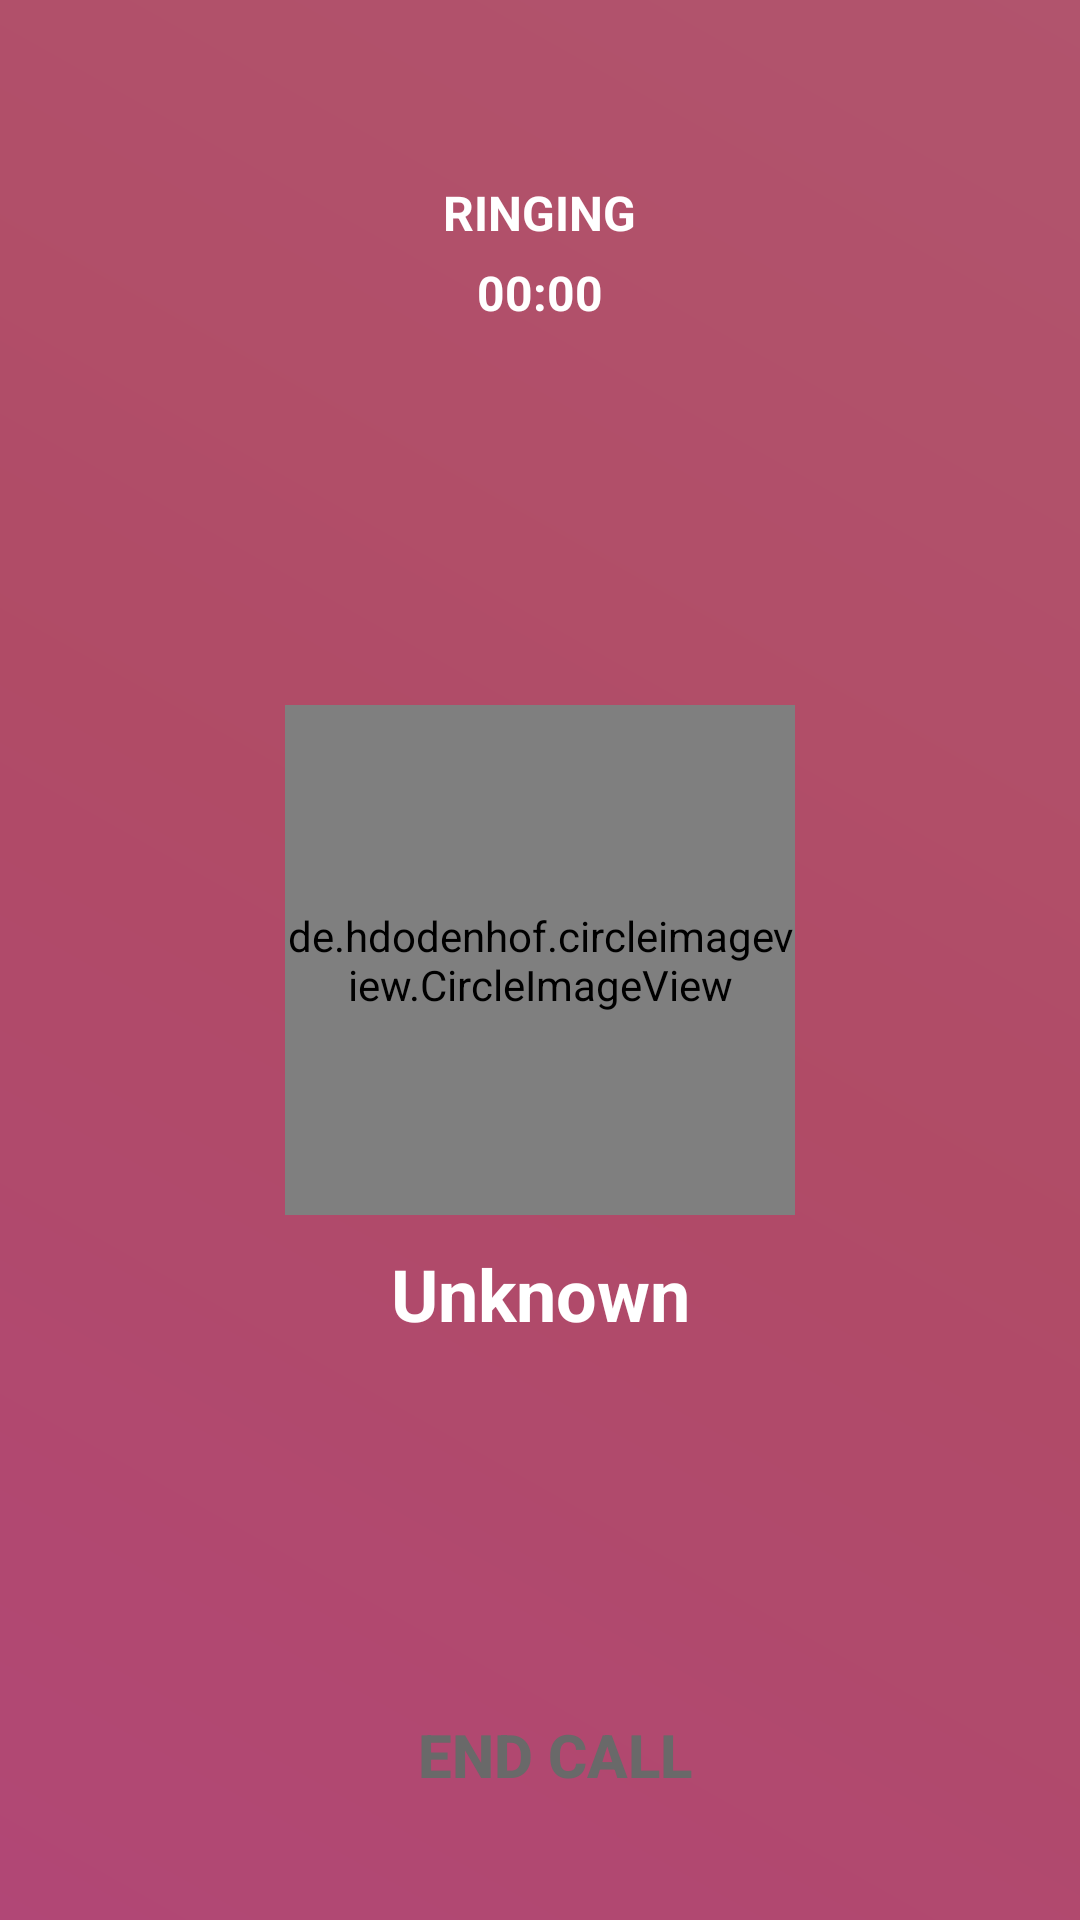

Write the Android layout XML for this screen, with the resource values it uses.
<!-- AndroidManifest.xml: application theme AppTheme -->
<!-- res/layout/activity_call_screen.xml -->
<?xml version="1.0" encoding="utf-8"?>
<RelativeLayout xmlns:android="http://schemas.android.com/apk/res/android"
    xmlns:app="http://schemas.android.com/apk/res-auto"
    android:layout_width="match_parent"
    android:layout_height="match_parent"
    android:background="@drawable/gradient_light_maganda">

    <RelativeLayout
        android:layout_width="match_parent"
        android:layout_height="match_parent"
        android:layout_alignParentStart="true"
        android:layout_alignParentTop="true"
        android:background="#4e000000"
        android:gravity="center_horizontal"
        android:padding="0dip">

        <de.hdodenhof.circleimageview.CircleImageView
            android:id="@+id/profile_image"
            android:layout_width="170dp"
            android:layout_height="170dp"
            android:layout_centerInParent="true"
            android:src="@drawable/default_avatar" />

        <TextView
            android:id="@+id/name"
            android:layout_width="match_parent"
            android:layout_height="wrap_content"
            android:layout_below="@+id/profile_image"
            android:layout_marginTop="10dp"
            android:layout_weight="1"
            android:text="Unknown"
            android:textAlignment="center"
            android:textAllCaps="false"
            android:textColor="@android:color/white"
            android:textSize="24sp"
            android:textStyle="bold" />

        <LinearLayout
            android:id="@+id/remoteVideo"
            android:layout_width="match_parent"
            android:layout_height="match_parent"
            android:layout_alignParentStart="true"
            android:layout_alignParentTop="true"
            android:orientation="horizontal">

        </LinearLayout>

        <RelativeLayout
            android:id="@+id/localVideo"
            android:layout_width="150dp"
            android:layout_height="200dp"
            android:layout_alignParentRight="true"
            android:layout_alignParentTop="true" />

    </RelativeLayout>

    <LinearLayout
        android:id="@+id/topPanel"
        android:layout_width="match_parent"
        android:layout_height="wrap_content"
        android:layout_marginTop="50dp"
        android:gravity="center"
        android:orientation="vertical"
        android:padding="10dp">

        <TextView
            android:id="@+id/remoteUser"
            android:layout_width="wrap_content"
            android:layout_height="wrap_content"
            android:layout_gravity="center"
            android:layout_margin="10dp"
            android:text=""
            android:textSize="28sp"
            android:visibility="gone" />

        <TextView
            android:id="@+id/callState"
            android:layout_width="wrap_content"
            android:layout_height="wrap_content"
            android:layout_gravity="center_horizontal"
            android:text="Ringing"
            android:textAllCaps="true"
            android:textColor="@android:color/background_light"
            android:textSize="16sp"
            android:textStyle="bold" />

        <TextView
            android:id="@+id/callDuration"
            android:layout_width="wrap_content"
            android:layout_height="wrap_content"
            android:layout_gravity="center_horizontal"
            android:layout_marginTop="5dp"
            android:text="00:00"
            android:textAllCaps="true"
            android:textAppearance="?android:attr/textAppearanceMedium"
            android:textColor="@android:color/background_light"
            android:textSize="16sp"
            android:textStyle="bold" />

    </LinearLayout>

    <RelativeLayout
        android:id="@+id/bottomPanel"
        android:layout_width="match_parent"
        android:layout_height="70dp"
        android:layout_alignParentBottom="true"
        android:layout_alignParentStart="true"
        android:layout_marginBottom="20dp"
        android:gravity="bottom"
        android:padding="5dp">

        <Button
            android:id="@+id/hangupButton"
            android:layout_width="wrap_content"
            android:layout_height="match_parent"
            android:layout_centerInParent="true"
            android:background="@drawable/rect_round"
            android:drawableLeft="@drawable/img_end_call_small"
            android:elevation="8dp"
            android:paddingLeft="33dp"
            android:paddingRight="33dp"
            android:text="  END call"
            android:textAlignment="center"
            android:textColor="@color/dark_gray"
            android:textSize="20sp"
            android:textStyle="bold" />

    </RelativeLayout>

</RelativeLayout>
<!-- resources referenced by this layout -->
<resources>
  <color name="dark_gray">#696969</color>
  <!-- drawable gradient_light_maganda (drawable) -->
  <?xml version="1.0" encoding="UTF-8"?>
  <shape xmlns:android="http://schemas.android.com/apk/res/android"
      android:shape="rectangle" >
      <gradient
          android:startColor="#fe66a9"
          android:centerColor="#fd6c93"
          android:endColor="#ff799d"
  
          android:angle="45"/>
  </shape>
  <style name="AppTheme" parent="Theme.AppCompat.Light.NoActionBar">
          
          <item name="colorPrimary">@color/colorPrimary</item>
          <item name="colorPrimaryDark">@color/colorPrimaryDark</item>
          <item name="colorAccent">@color/colorAccent</item>
      </style>
  <color name="colorPrimary">#fd6c93</color>
  <color name="colorPrimaryDark">#fd6c93</color>
  <color name="colorAccent">#ffffff</color>
</resources>
